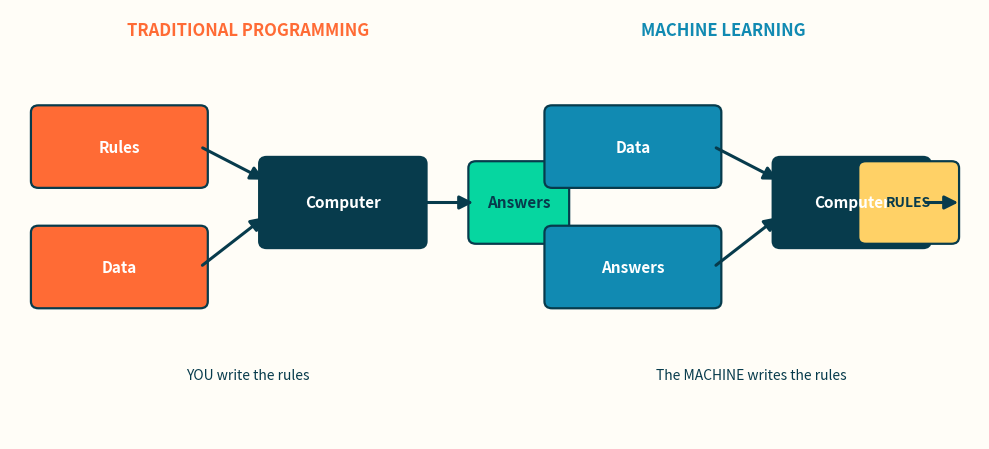

This figure's Python source: (Note: this script raises an exception after producing the figure.)
import matplotlib
matplotlib.use('Agg')
import matplotlib.pyplot as plt
import matplotlib.patches as mpatches
from matplotlib.patches import FancyBboxPatch, FancyArrowPatch
import numpy as np

# engagement palette: warm saffron/teal, high contrast (tested well with Indian audiences)
SAFFRON='#FF6B35'; TEAL='#118AB2'; GREEN='#06D6A0'; YELLOW='#FFD166'; DARK='#073B4C'; BG='#FFFDF7'

# ---------- IMG 1: Traditional Programming vs Machine Learning ----------
fig, ax = plt.subplots(figsize=(10,4.6)); ax.set_xlim(0,10); ax.set_ylim(0,5); ax.axis('off')
fig.patch.set_facecolor(BG); ax.set_facecolor(BG)
def box(x,y,w,h,txt,c,tc='white',fs=11):
    ax.add_patch(FancyBboxPatch((x,y),w,h,boxstyle="round,pad=0.08",fc=c,ec=DARK,lw=1.6))
    ax.text(x+w/2,y+h/2,txt,ha='center',va='center',color=tc,fontsize=fs,fontweight='bold')
def arrow(x1,y1,x2,y2):
    ax.add_patch(FancyArrowPatch((x1,y1),(x2,y2),arrowstyle='-|>',mutation_scale=20,lw=2.2,color=DARK))
ax.text(2.5,4.7,'TRADITIONAL PROGRAMMING',ha='center',fontsize=12,fontweight='bold',color=SAFFRON)
box(0.3,3.0,1.7,0.8,'Rules',SAFFRON); box(0.3,1.6,1.7,0.8,'Data',SAFFRON)
box(2.7,2.3,1.6,0.9,'Computer',DARK); box(4.9,2.35,0.9,0.8,'Answers',GREEN,DARK)
arrow(2.0,3.4,2.7,3.0); arrow(2.0,2.0,2.7,2.6); arrow(4.3,2.75,4.9,2.75)
ax.text(7.5,4.7,'MACHINE LEARNING',ha='center',fontsize=12,fontweight='bold',color=TEAL)
box(5.7,3.0,1.7,0.8,'Data',TEAL); box(5.7,1.6,1.7,0.8,'Answers',TEAL)
box(8.1,2.3,1.5,0.9,'Computer',DARK); box(9.0,2.35,0.9,0.8,'RULES',YELLOW,DARK,10)
# extend xlim
ax.set_xlim(0,10.2)
arrow(7.4,3.4,8.1,3.0); arrow(7.4,2.0,8.1,2.6); arrow(9.6,2.75,10.0,2.75)
ax.text(2.5,0.7,'YOU write the rules',ha='center',fontsize=10,color=DARK,style='italic')
ax.text(7.8,0.7,'The MACHINE writes the rules',ha='center',fontsize=10,color=DARK,style='italic')
plt.tight_layout(); plt.savefig('images/01-traditional-vs-ml.png',dpi=130,facecolor=BG,bbox_inches='tight'); plt.close()

# ---------- IMG 2: How learning happens (flow) ----------
fig, ax = plt.subplots(figsize=(9,5.2)); ax.set_xlim(0,10); ax.set_ylim(0,10); ax.axis('off')
fig.patch.set_facecolor(BG)
steps=[('PAST DATA\n(1000 days of chai sales)',SAFFRON,8.4),
       ('LEARNING / TRAINING\n(model adjusts until guesses match)',TEAL,6.3),
       ('THE MODEL\n(the pattern it learned = y = f(X))',GREEN,4.2),
       ('PREDICTION\n"Rainy + 6PM + salary day -> 220 cups"',YELLOW,2.1)]
for txt,c,y in steps:
    tc = DARK if c==YELLOW else 'white'
    ax.add_patch(FancyBboxPatch((2.2,y),5.6,1.4,boxstyle="round,pad=0.1",fc=c,ec=DARK,lw=1.8))
    ax.text(5.0,y+0.7,txt,ha='center',va='center',color=tc,fontsize=11,fontweight='bold')
for y in [8.4,6.3,4.2]:
    ax.add_patch(FancyArrowPatch((5.0,y),(5.0,y-0.7),arrowstyle='-|>',mutation_scale=22,lw=2.4,color=DARK))
ax.text(5,9.6,'How a machine actually learns',ha='center',fontsize=13,fontweight='bold',color=DARK)
plt.tight_layout(); plt.savefig('images/02-how-learning-happens.png',dpi=130,facecolor=BG,bbox_inches='tight'); plt.close()

# ---------- IMG 3: Chai regression (temperature vs cups) ----------
fig, ax = plt.subplots(figsize=(8,5))
fig.patch.set_facecolor(BG); ax.set_facecolor('white')
temp=np.array([15,20,25,30,35]); cups=np.array([200,170,140,110,80])
ax.scatter(temp,cups,s=180,color=SAFFRON,edgecolor=DARK,zorder=3,label='Past days (data)')
m,b=np.polyfit(temp,cups,1); xs=np.linspace(13,37,50)
ax.plot(xs,m*xs+b,color=TEAL,lw=3,zorder=2,label='What the model learned (the line)')
ax.scatter([18],[m*18+b],s=260,color=GREEN,edgecolor=DARK,marker='*',zorder=4,label='NEW day: 18°C -> ~182 cups')
ax.annotate('predict!',(18,m*18+b),textcoords="offset points",xytext=(15,25),fontsize=11,fontweight='bold',color=GREEN)
ax.set_xlabel('Temperature (°C)',fontsize=12,fontweight='bold',color=DARK)
ax.set_ylabel('Cups of chai sold',fontsize=12,fontweight='bold',color=DARK)
ax.set_title("Ramesh's chai: colder day → more chai (a real model)",fontsize=12,fontweight='bold',color=DARK)
ax.legend(fontsize=9,loc='upper right'); ax.grid(alpha=0.25)
plt.tight_layout(); plt.savefig('images/03-chai-regression.png',dpi=130,facecolor=BG,bbox_inches='tight'); plt.close()

print("generated 3 images")
